Dataset: videogames-cnn-dataset (GitHub, Pablo-H-H/Inteligencia_Artificial_Clasificador_Videojuegos). Classes: Apex Legends, CSGO, Clash Royale, Dead by Daylight, Dota 2, Escape from Tarkov, FIFA 21, Fortnite, Free Fire, GTA V, League of Legends, Minecraft, Overwatch, PUBG Battlegrounds, Rainbow Six, Rocket League, Rust, Sea of Thieves, Valorant, Warzone, World of Warcraft.

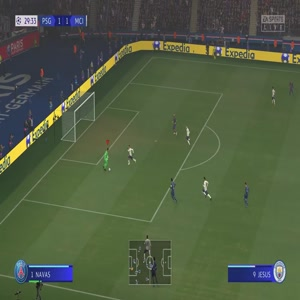
Label: FIFA 21

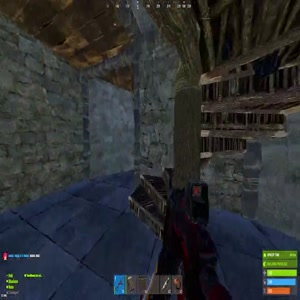
Label: Rust

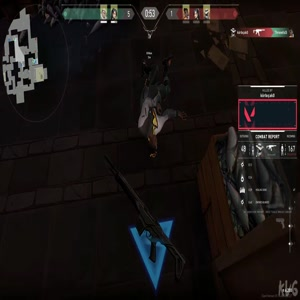
Label: Valorant

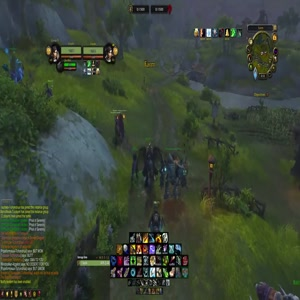
Label: World of Warcraft

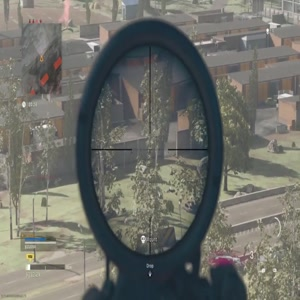
Label: Warzone

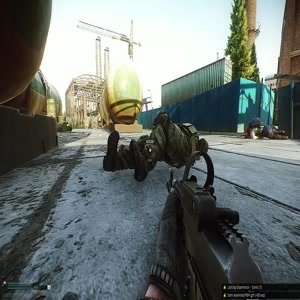
Label: Escape from Tarkov
